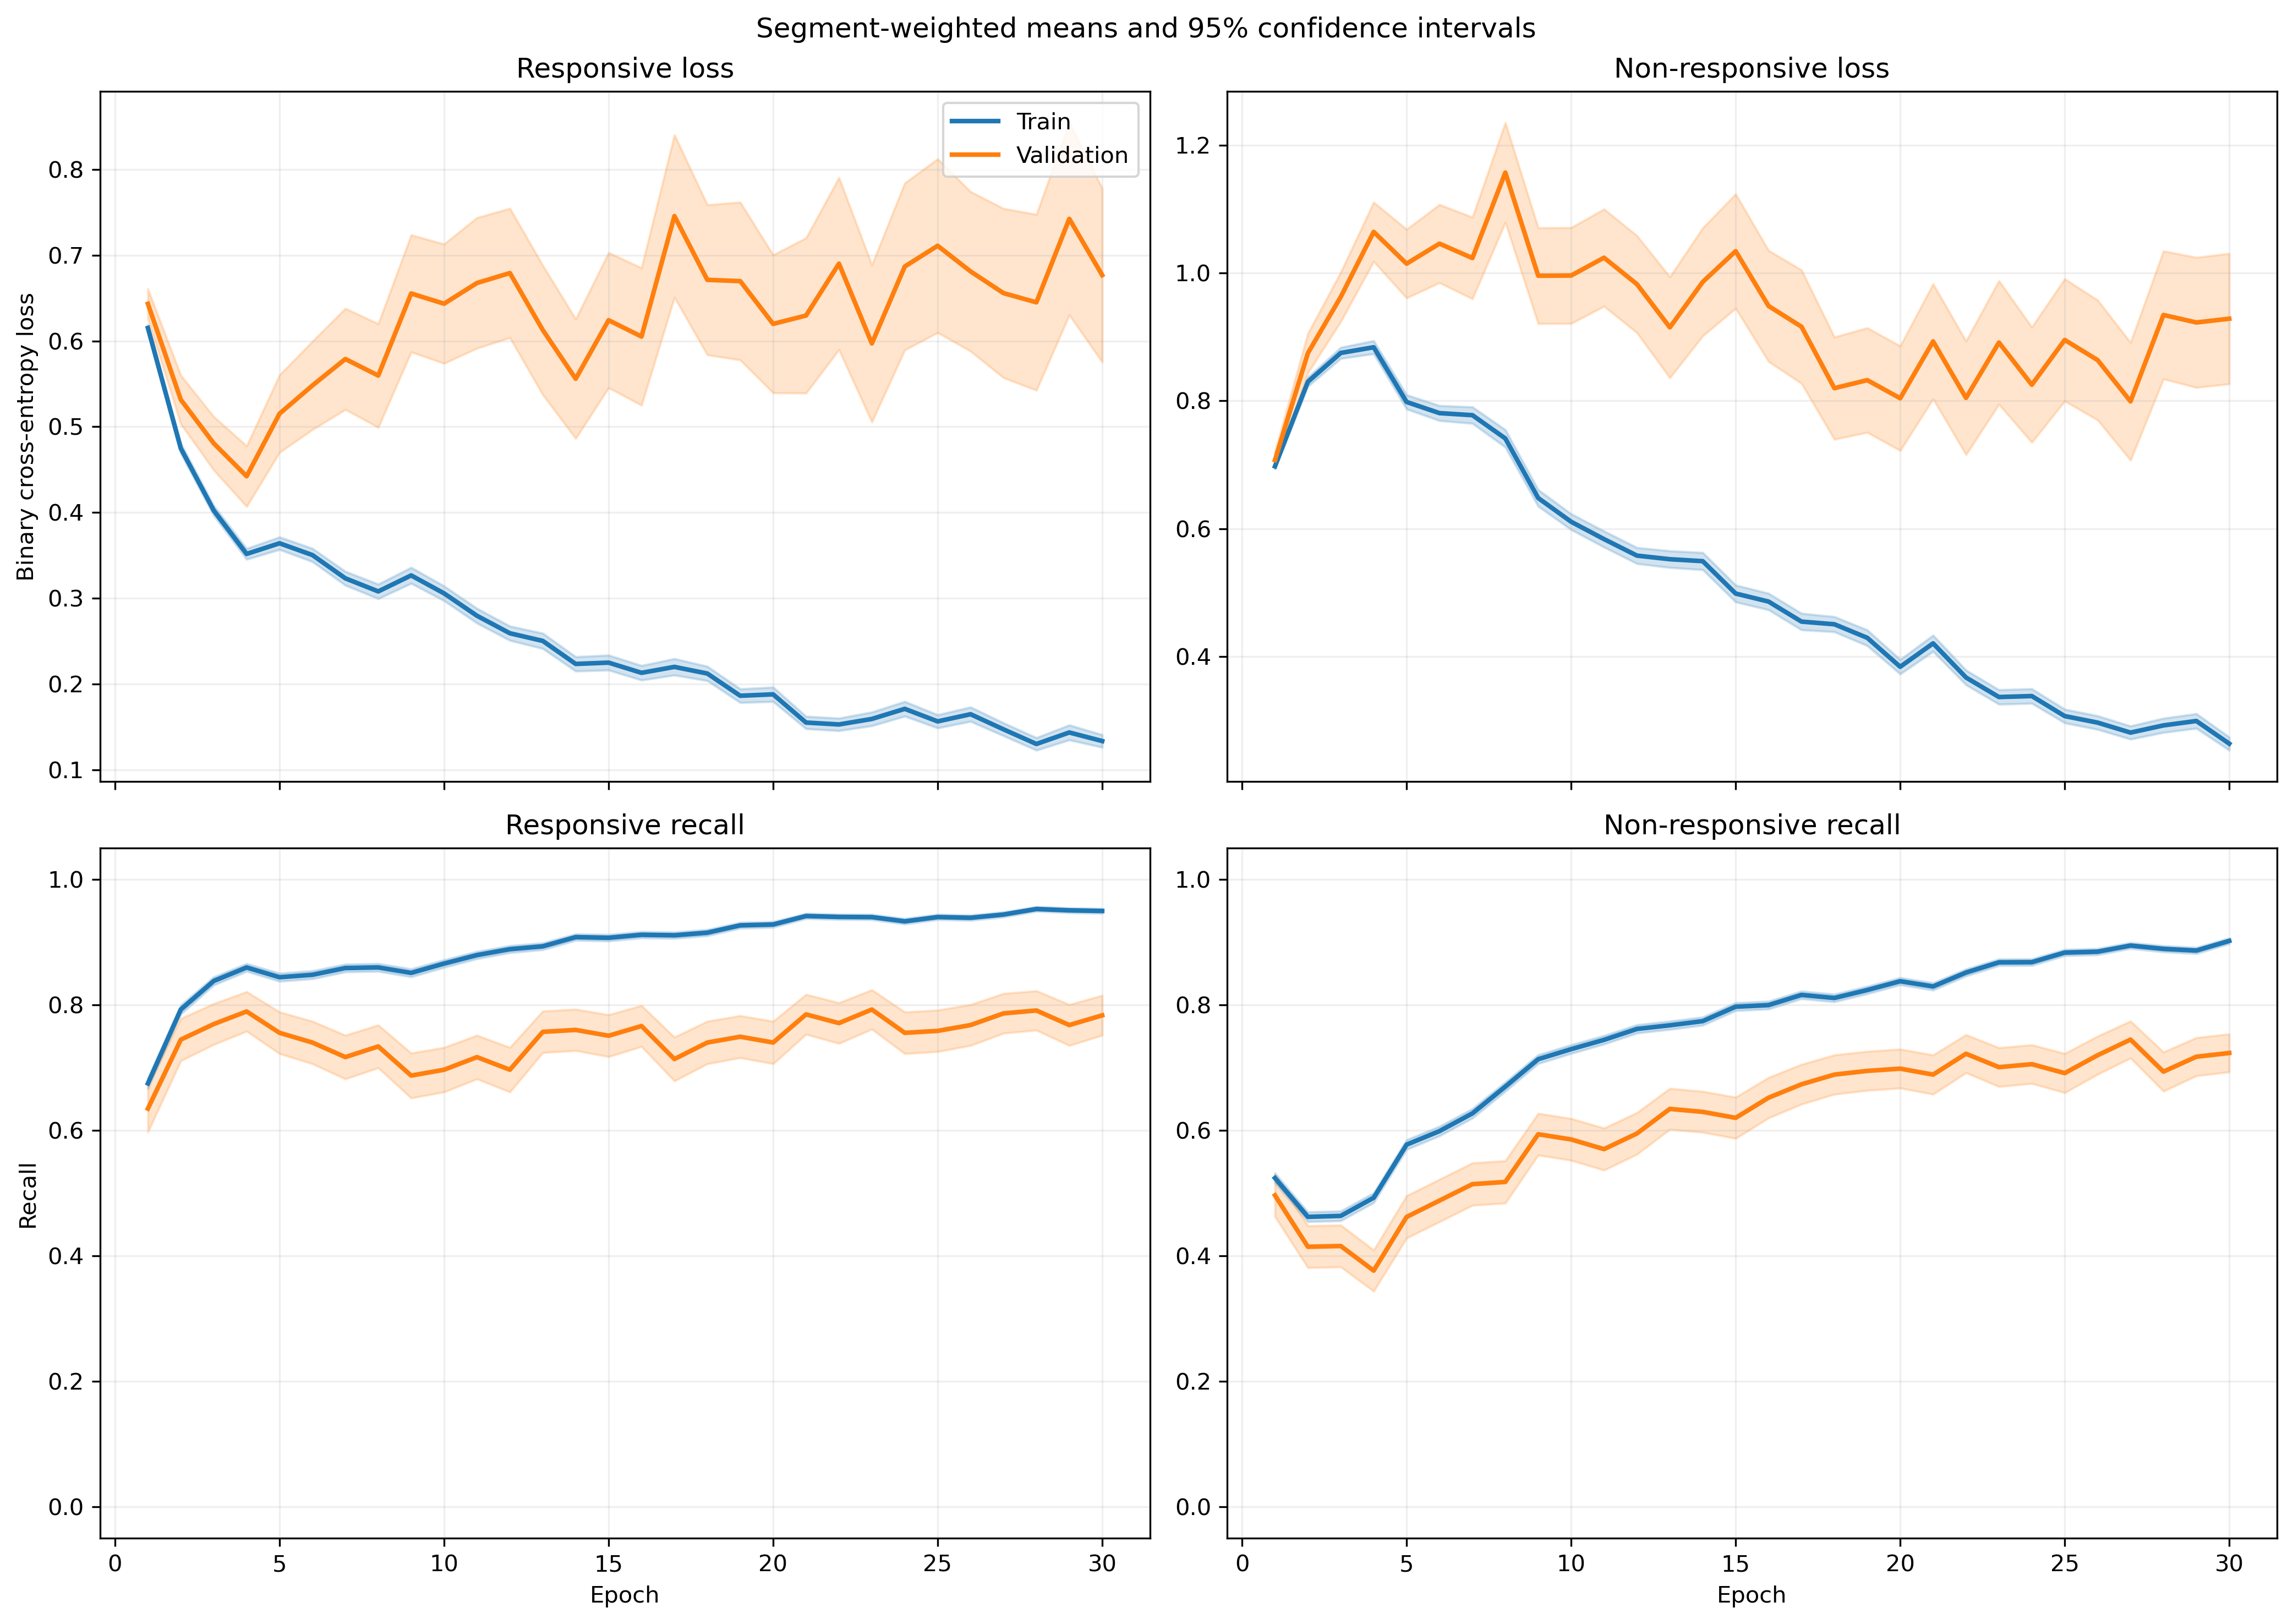

Source data for this figure (header and first rows):
fold, epoch, split, r_loss, r_loss_count, r_loss_sum, r_loss_sum_sq, r_recall, r_recall_count, r_recall_sum, r_recall_sum_sq, nr_loss, nr_loss_count, nr_loss_sum, nr_loss_sum_sq, nr_recall, nr_recall_count, nr_recall_sum, nr_recall_sum_sq
1, 1, train, 0.6005, 640, 384.3, 259, 0.7047, 640, 451.0, 451.0, 0.7229, 842, 608.7, 480.4, 0.4834, 842, 407.0, 407.0
1, 1, validation, 0.4106, 6, 2.464, 1.121, 1.0, 6, 6.0, 6.0, , 0, 0.0, 0.0, , 0, 0.0, 0.0
1, 2, train, 0.4666, 640, 298.6, 205.1, 0.7953, 640, 509.0, 509.0, 0.8427, 842, 709.6, 777.2, 0.4501, 842, 379.0, 379.0
1, 2, validation, 0.2174, 6, 1.305, 0.3667, 1.0, 6, 6.0, 6.0, , 0, 0.0, 0.0, , 0, 0.0, 0.0
1, 3, train, 0.3884, 640, 248.6, 162.4, 0.8516, 640, 545.0, 545.0, 0.8825, 842, 743.1, 936.5, 0.4644, 842, 391.0, 391.0
1, 3, validation, 0.1928, 6, 1.157, 0.316, 1.0, 6, 6.0, 6.0, , 0, 0.0, 0.0, , 0, 0.0, 0.0
1, 4, train, 0.3805, 640, 243.5, 190.5, 0.8625, 640, 552.0, 552.0, 0.8117, 842, 683.5, 892, 0.5297, 842, 446.0, 446.0
1, 4, validation, 0.15, 6, 0.8998, 0.1944, 1.0, 6, 6.0, 6.0, , 0, 0.0, 0.0, , 0, 0.0, 0.0
1, 5, train, 0.3275, 640, 209.6, 155.5, 0.8734, 640, 559.0, 559.0, 0.8406, 842, 707.8, 1003, 0.5416, 842, 456.0, 456.0
1, 5, validation, 0.1684, 6, 1.011, 0.2656, 1.0, 6, 6.0, 6.0, , 0, 0.0, 0.0, , 0, 0.0, 0.0
1, 6, train, 0.3015, 640, 193, 146.5, 0.8781, 640, 562.0, 562.0, 0.8818, 842, 742.5, 1178, 0.5475, 842, 461.0, 461.0
1, 6, validation, 0.1287, 6, 0.7719, 0.1848, 1.0, 6, 6.0, 6.0, , 0, 0.0, 0.0, , 0, 0.0, 0.0
1, 7, train, 0.3173, 640, 203.1, 183.3, 0.8625, 640, 552.0, 552.0, 0.781, 842, 657.6, 1103, 0.6354, 842, 535.0, 535.0
1, 7, validation, 0.1287, 6, 0.7721, 0.183, 1.0, 6, 6.0, 6.0, , 0, 0.0, 0.0, , 0, 0.0, 0.0
1, 8, train, 0.3721, 640, 238.1, 284.3, 0.8219, 640, 526.0, 526.0, 0.6316, 842, 531.8, 909.7, 0.7233, 842, 609.0, 609.0
1, 8, validation, 0.1021, 6, 0.6128, 0.09124, 1.0, 6, 6.0, 6.0, , 0, 0.0, 0.0, , 0, 0.0, 0.0
1, 9, train, 0.318, 640, 203.5, 223.4, 0.85, 640, 544.0, 544.0, 0.632, 842, 532.2, 883.6, 0.7221, 842, 608.0, 608.0
1, 9, validation, 0.1423, 6, 0.8541, 0.173, 1.0, 6, 6.0, 6.0, , 0, 0.0, 0.0, , 0, 0.0, 0.0
1, 10, train, 0.2976, 640, 190.5, 174.2, 0.8859, 640, 567.0, 567.0, 0.5448, 842, 458.7, 656.1, 0.7458, 842, 628.0, 628.0
1, 10, validation, 0.1309, 6, 0.7857, 0.1314, 1.0, 6, 6.0, 6.0, , 0, 0.0, 0.0, , 0, 0.0, 0.0
1, 11, train, 0.2902, 640, 185.7, 198.1, 0.8688, 640, 556.0, 556.0, 0.5253, 842, 442.3, 732, 0.7708, 842, 649.0, 649.0
1, 11, validation, 0.1665, 6, 0.9987, 0.2218, 1.0, 6, 6.0, 6.0, , 0, 0.0, 0.0, , 0, 0.0, 0.0
1, 12, train, 0.245, 640, 156.8, 158.6, 0.8938, 640, 572.0, 572.0, 0.5723, 842, 481.9, 873.5, 0.766, 842, 645.0, 645.0
1, 12, validation, 0.06399, 6, 0.3839, 0.03438, 1.0, 6, 6.0, 6.0, , 0, 0.0, 0.0, , 0, 0.0, 0.0
1, 13, train, 0.2143, 640, 137.2, 178.3, 0.9266, 640, 593.0, 593.0, 0.5339, 842, 449.6, 799.8, 0.7648, 842, 644.0, 644.0
1, 13, validation, 0.08615, 6, 0.5169, 0.06136, 1.0, 6, 6.0, 6.0, , 0, 0.0, 0.0, , 0, 0.0, 0.0
1, 14, train, 0.2093, 640, 133.9, 174, 0.9172, 640, 587.0, 587.0, 0.4987, 842, 419.9, 761.4, 0.7898, 842, 665.0, 665.0
1, 14, validation, 0.08589, 6, 0.5153, 0.07343, 1.0, 6, 6.0, 6.0, , 0, 0.0, 0.0, , 0, 0.0, 0.0
1, 15, train, 0.1602, 640, 102.5, 100.4, 0.9328, 640, 597.0, 597.0, 0.5372, 842, 452.4, 845.2, 0.785, 842, 661.0, 661.0
1, 15, validation, 0.06844, 6, 0.4106, 0.04443, 1.0, 6, 6.0, 6.0, , 0, 0.0, 0.0, , 0, 0.0, 0.0
1, 16, train, 0.1836, 640, 117.5, 163.6, 0.9219, 640, 590.0, 590.0, 0.4906, 842, 413.1, 870.8, 0.8135, 842, 685.0, 685.0
1, 16, validation, 0.04056, 6, 0.2434, 0.01674, 1.0, 6, 6.0, 6.0, , 0, 0.0, 0.0, , 0, 0.0, 0.0
1, 17, train, 0.1839, 640, 117.7, 160.9, 0.9172, 640, 587.0, 587.0, 0.5173, 842, 435.5, 828, 0.7827, 842, 659.0, 659.0
1, 17, validation, 0.03751, 6, 0.2251, 0.01257, 1.0, 6, 6.0, 6.0, , 0, 0.0, 0.0, , 0, 0.0, 0.0
1, 18, train, 0.173, 640, 110.7, 147.1, 0.9297, 640, 595.0, 595.0, 0.4086, 842, 344, 647.3, 0.8409, 842, 708.0, 708.0
1, 18, validation, 0.04074, 6, 0.2444, 0.01728, 1.0, 6, 6.0, 6.0, , 0, 0.0, 0.0, , 0, 0.0, 0.0
1, 19, train, 0.1893, 640, 121.1, 176, 0.9266, 640, 593.0, 593.0, 0.352, 842, 296.4, 542.3, 0.8658, 842, 729.0, 729.0
1, 19, validation, 0.05052, 6, 0.3031, 0.02879, 1.0, 6, 6.0, 6.0, , 0, 0.0, 0.0, , 0, 0.0, 0.0
1, 20, train, 0.09175, 640, 58.72, 50.42, 0.9766, 640, 625.0, 625.0, 0.4376, 842, 368.5, 737.4, 0.8207, 842, 691.0, 691.0
1, 20, validation, 0.1163, 6, 0.6978, 0.1338, 1.0, 6, 6.0, 6.0, , 0, 0.0, 0.0, , 0, 0.0, 0.0
1, 21, train, 0.1718, 640, 110, 168.2, 0.9297, 640, 595.0, 595.0, 0.4263, 842, 358.9, 754.6, 0.8349, 842, 703.0, 703.0
1, 21, validation, 0.01389, 6, 0.08331, 0.001374, 1.0, 6, 6.0, 6.0, , 0, 0.0, 0.0, , 0, 0.0, 0.0
1, 22, train, 0.1497, 640, 95.83, 132.3, 0.95, 640, 608.0, 608.0, 0.3876, 842, 326.4, 621.4, 0.8492, 842, 715.0, 715.0
1, 22, validation, 0.01551, 6, 0.09305, 0.001803, 1.0, 6, 6.0, 6.0, , 0, 0.0, 0.0, , 0, 0.0, 0.0
1, 23, train, 0.1509, 640, 96.59, 110.6, 0.9484, 640, 607.0, 607.0, 0.2997, 842, 252.4, 386.7, 0.8753, 842, 737.0, 737.0
1, 23, validation, 0.03802, 6, 0.2281, 0.01984, 1.0, 6, 6.0, 6.0, , 0, 0.0, 0.0, , 0, 0.0, 0.0
1, 24, train, 0.1387, 640, 88.78, 113.9, 0.9437, 640, 604.0, 604.0, 0.2789, 842, 234.9, 403.4, 0.886, 842, 746.0, 746.0
1, 24, validation, 0.03687, 6, 0.2212, 0.01615, 1.0, 6, 6.0, 6.0, , 0, 0.0, 0.0, , 0, 0.0, 0.0
1, 25, train, 0.1433, 640, 91.71, 118.1, 0.9531, 640, 610.0, 610.0, 0.2007, 842, 169, 245.9, 0.9228, 842, 777.0, 777.0
1, 25, validation, 0.1199, 6, 0.7191, 0.2861, 1.0, 6, 6.0, 6.0, , 0, 0.0, 0.0, , 0, 0.0, 0.0
1, 26, train, 0.123, 640, 78.7, 120.2, 0.9531, 640, 610.0, 610.0, 0.2217, 842, 186.7, 351.3, 0.9086, 842, 765.0, 765.0
1, 26, validation, 0.02041, 6, 0.1225, 0.004733, 1.0, 6, 6.0, 6.0, , 0, 0.0, 0.0, , 0, 0.0, 0.0
1, 27, train, 0.1358, 640, 86.91, 119.2, 0.9531, 640, 610.0, 610.0, 0.269, 842, 226.5, 422.3, 0.9014, 842, 759.0, 759.0
1, 27, validation, 0.05858, 6, 0.3515, 0.05799, 1.0, 6, 6.0, 6.0, , 0, 0.0, 0.0, , 0, 0.0, 0.0
1, 28, train, 0.1598, 640, 102.3, 160.8, 0.9297, 640, 595.0, 595.0, 0.2081, 842, 175.2, 318, 0.9133, 842, 769.0, 769.0
1, 28, validation, 0.03079, 6, 0.1847, 0.009907, 1.0, 6, 6.0, 6.0, , 0, 0.0, 0.0, , 0, 0.0, 0.0
1, 29, train, 0.2077, 640, 132.9, 362.2, 0.9344, 640, 598.0, 598.0, 0.1879, 842, 158.2, 303.4, 0.9252, 842, 779.0, 779.0
1, 29, validation, 0.02355, 6, 0.1413, 0.005834, 1.0, 6, 6.0, 6.0, , 0, 0.0, 0.0, , 0, 0.0, 0.0
1, 30, train, 0.07641, 640, 48.9, 47.03, 0.9844, 640, 630.0, 630.0, 0.3003, 842, 252.9, 437.5, 0.8789, 842, 740.0, 740.0
1, 30, validation, 0.02767, 6, 0.166, 0.007829, 1.0, 6, 6.0, 6.0, , 0, 0.0, 0.0, , 0, 0.0, 0.0
... 1,140 more rows
